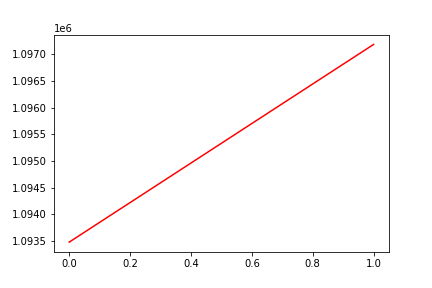

The file beside this chart, header and first rows:
, date, assets
0, 0, 1093480
1, 20160311, 1097187
